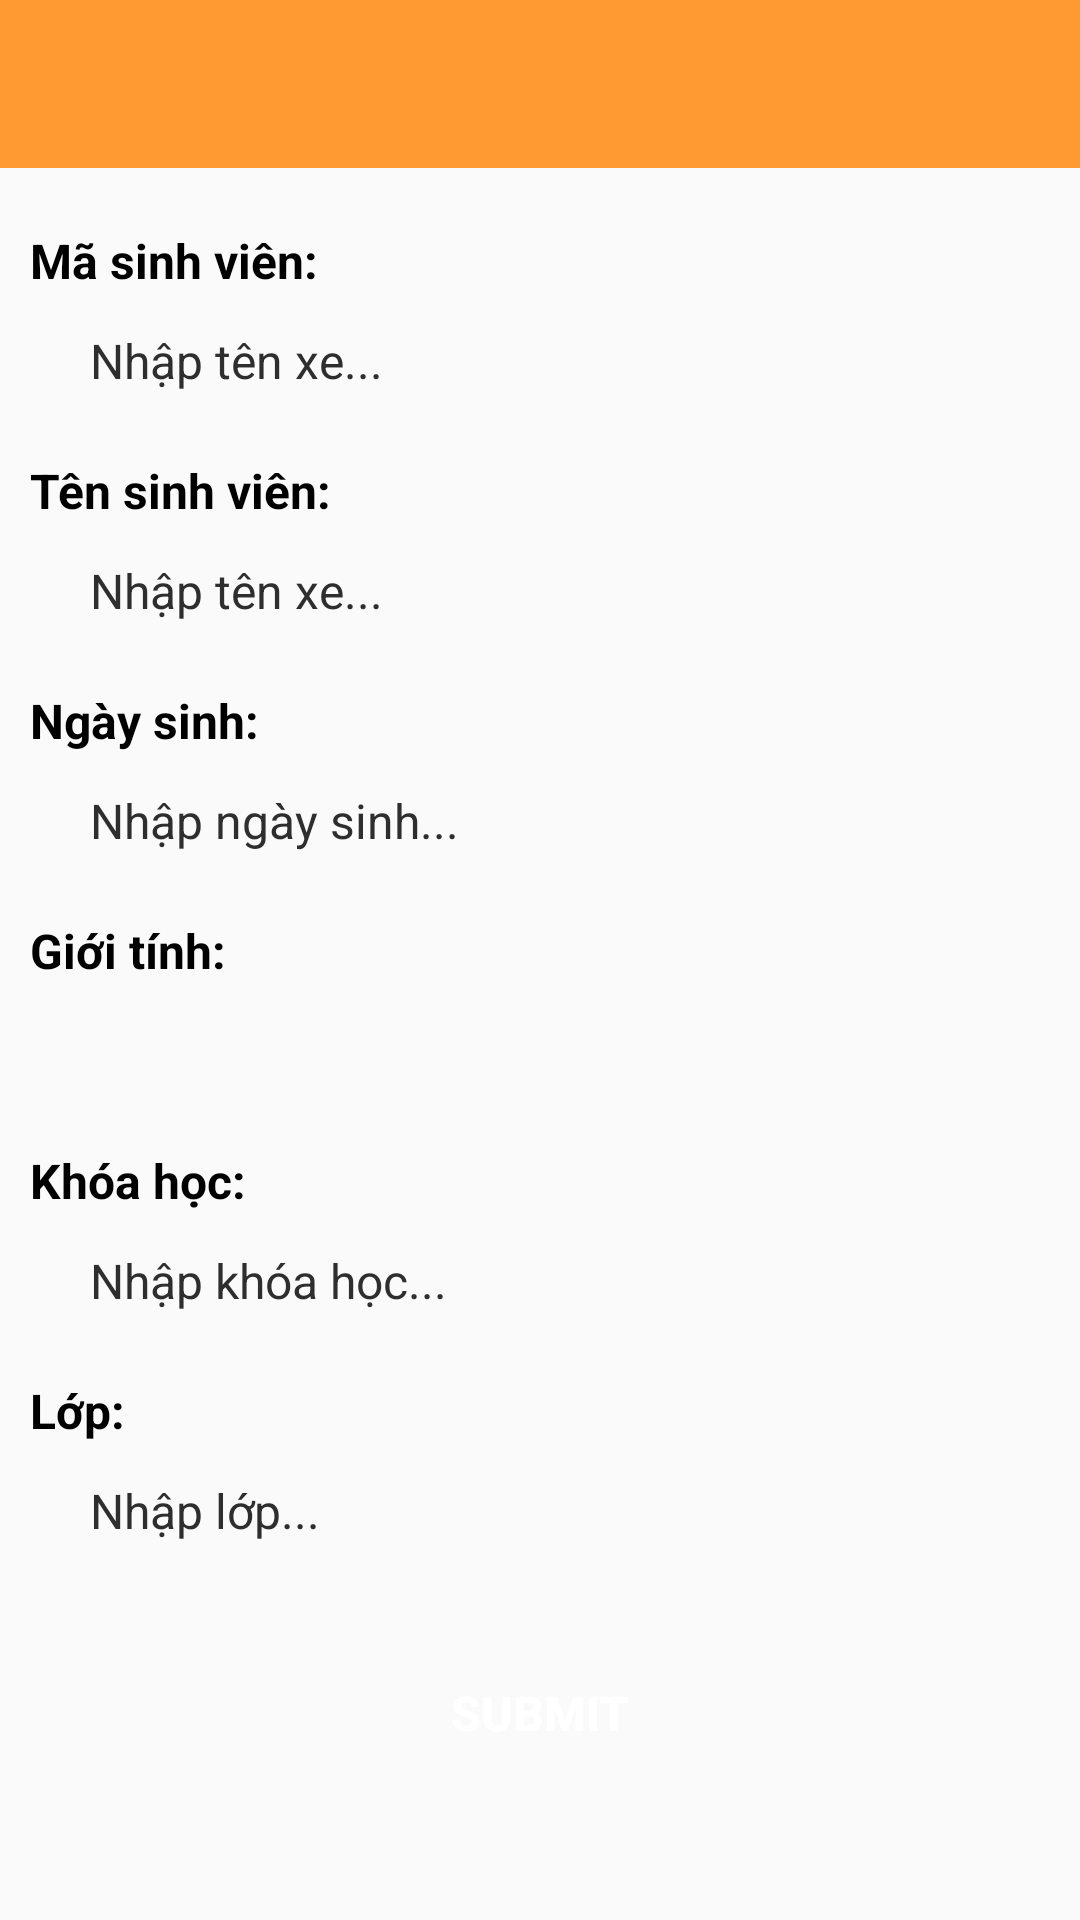

Reconstruct the res/layout file that produces this screen, plus the resources it refers to.
<!-- AndroidManifest.xml: application theme Theme.DeThithu -->
<!-- res/layout/activity_add_sinh_vien.xml -->
<?xml version="1.0" encoding="utf-8"?>
<LinearLayout xmlns:android="http://schemas.android.com/apk/res/android"
    android:layout_width="match_parent"
    android:layout_height="match_parent"
    android:orientation="vertical"
    android:background="#00FFEEF2">
    
    
    
    
    
    
    
    
    
    
    <androidx.appcompat.widget.Toolbar
        android:id="@+id/tool_bar"
        android:layout_width="match_parent"
        android:layout_height="wrap_content"
        android:background="#ff9a33"/>
    <ScrollView
        android:layout_width="match_parent"
        android:layout_height="wrap_content">
        <LinearLayout
            android:layout_width="match_parent"
            android:layout_height="wrap_content"
            android:layout_marginTop="10dp"
            android:orientation="vertical">
            <LinearLayout
                android:layout_width="match_parent"
                android:layout_height="wrap_content"
                android:layout_marginTop="10dp"
                android:orientation="vertical">
                <TextView
                    android:layout_width="match_parent"
                    android:layout_height="wrap_content"
                    android:textColor="@color/black"
                    android:textSize="16sp"
                    android:paddingLeft="10dp"
                    android:textStyle="bold"
                    android:text="Mã sinh viên: "/>
                <EditText
                    android:id="@+id/edt_ma_sv"
                    android:layout_width="match_parent"
                    android:layout_height="45dp"
                    android:layout_marginHorizontal="20dp"
                    android:hint="Nhập tên xe..."
                    android:inputType="text"
                    android:textColorHint="#2E2E2E"
                    android:background="@drawable/border"
                    android:textSize="16sp"
                    android:padding="10dp"
                    android:drawablePadding="15dp"/>
            </LinearLayout>
            <LinearLayout
                android:layout_width="match_parent"
                android:layout_height="wrap_content"
                android:layout_marginTop="10dp"
                android:orientation="vertical">
                <TextView
                    android:layout_width="match_parent"
                    android:layout_height="wrap_content"
                    android:textColor="@color/black"
                    android:textSize="16sp"
                    android:paddingLeft="10dp"
                    android:textStyle="bold"
                    android:text="Tên sinh viên: "/>
                <EditText
                    android:id="@+id/edt_ten_sv"
                    android:layout_width="match_parent"
                    android:layout_height="45dp"
                    android:layout_marginHorizontal="20dp"
                    android:hint="Nhập tên xe..."
                    android:inputType="text"
                    android:textColorHint="#2E2E2E"
                    android:background="@drawable/border"
                    android:textSize="16sp"
                    android:padding="10dp"
                    android:drawablePadding="15dp"/>
            </LinearLayout>
            <LinearLayout
                android:layout_width="match_parent"
                android:layout_height="wrap_content"
                android:layout_marginTop="10dp"
                android:orientation="vertical">
                <TextView
                    android:layout_width="match_parent"
                    android:layout_height="wrap_content"
                    android:textColor="@color/black"
                    android:textSize="16sp"
                    android:paddingLeft="10dp"
                    android:textStyle="bold"
                    android:text="Ngày sinh: "/>
                <EditText
                    android:id="@+id/edt_ngay_sinh"
                    android:layout_width="match_parent"
                    android:layout_height="45dp"
                    android:layout_marginHorizontal="20dp"
                    android:hint="Nhập ngày sinh..."
                    android:cursorVisible="false"
                    android:clickable="false"
                    android:inputType="text"
                    android:textColorHint="#2E2E2E"
                    android:background="@drawable/border"
                    android:textSize="16sp"
                    android:padding="10dp"
                    android:drawablePadding="15dp"/>
            </LinearLayout>
            <LinearLayout
                android:layout_width="match_parent"
                android:layout_height="wrap_content"
                android:layout_marginTop="10dp"
                android:orientation="vertical">
                <TextView
                    android:layout_width="match_parent"
                    android:layout_height="wrap_content"
                    android:textColor="@color/black"
                    android:textSize="16sp"
                    android:paddingLeft="10dp"
                    android:textStyle="bold"
                    android:text="Giới tính: "/>
                <Spinner
                    android:id="@+id/spn_gioi_tinh"
                    android:layout_width="match_parent"
                    android:layout_height="45dp"
                    android:layout_marginHorizontal="20dp"
                    android:background="@drawable/border"/>
            </LinearLayout>

            <LinearLayout
                android:layout_width="match_parent"
                android:layout_height="wrap_content"
                android:layout_marginTop="10dp"
                android:orientation="vertical">
                <TextView
                    android:layout_width="match_parent"
                    android:layout_height="wrap_content"
                    android:textColor="@color/black"
                    android:textSize="16sp"
                    android:paddingLeft="10dp"
                    android:textStyle="bold"
                    android:text="Khóa học: "/>
                <EditText
                    android:id="@+id/edt_khoa_hoc"
                    android:layout_width="match_parent"
                    android:layout_height="45dp"
                    android:layout_marginHorizontal="20dp"
                    android:hint="Nhập khóa học..."
                    android:inputType="numberDecimal"
                    android:textColorHint="#2E2E2E"
                    android:background="@drawable/border"
                    android:textSize="16sp"
                    android:padding="10dp"
                    android:drawablePadding="15dp"/>
            </LinearLayout>
            <LinearLayout
                android:layout_width="match_parent"
                android:layout_height="wrap_content"
                android:layout_marginTop="10dp"
                android:orientation="vertical">
                <TextView
                    android:layout_width="match_parent"
                    android:layout_height="wrap_content"
                    android:textColor="@color/black"
                    android:textSize="16sp"
                    android:paddingLeft="10dp"
                    android:textStyle="bold"
                    android:text="Lớp: "/>
                <EditText
                    android:id="@+id/edt_lop"
                    android:layout_width="match_parent"
                    android:layout_height="45dp"
                    android:layout_marginHorizontal="20dp"
                    android:hint="Nhập lớp..."
                    android:inputType="text"
                    android:textColorHint="#2E2E2E"
                    android:background="@drawable/border"
                    android:textSize="16sp"
                    android:padding="10dp"
                    android:drawablePadding="15dp"/>
            </LinearLayout>
            <LinearLayout
                android:layout_width="match_parent"
                android:layout_height="wrap_content"
                android:gravity="center_horizontal"
                android:padding="10dp"
                android:orientation="horizontal">
                <Button
                    android:id="@+id/btn_submit"
                    android:layout_width="100dp"
                    android:layout_height="40dp"
                    android:layout_marginTop="15dp"
                    android:background="@drawable/border"
                    android:backgroundTint="#ff9a33"
                    android:layout_marginHorizontal="20dp"
                    android:textSize="16sp"
                    android:text="SUBMIT"
                    android:textStyle="bold"
                    android:textColor="#fff" />
            </LinearLayout>
        </LinearLayout>
    </ScrollView>
</LinearLayout>
<!-- resources referenced by this layout -->
<resources>
  <style name="Theme.DeThithu" parent="Base.Theme.DeThithu" />
  <style name="Base.Theme.DeThithu" parent="Theme.AppCompat.DayNight.NoActionBar">
          
          
      </style>
  <!-- not gathered from this repository: default colours our renderer supplied (Android Studio template values) -->
  <color name="black">#FF000000</color>
</resources>
